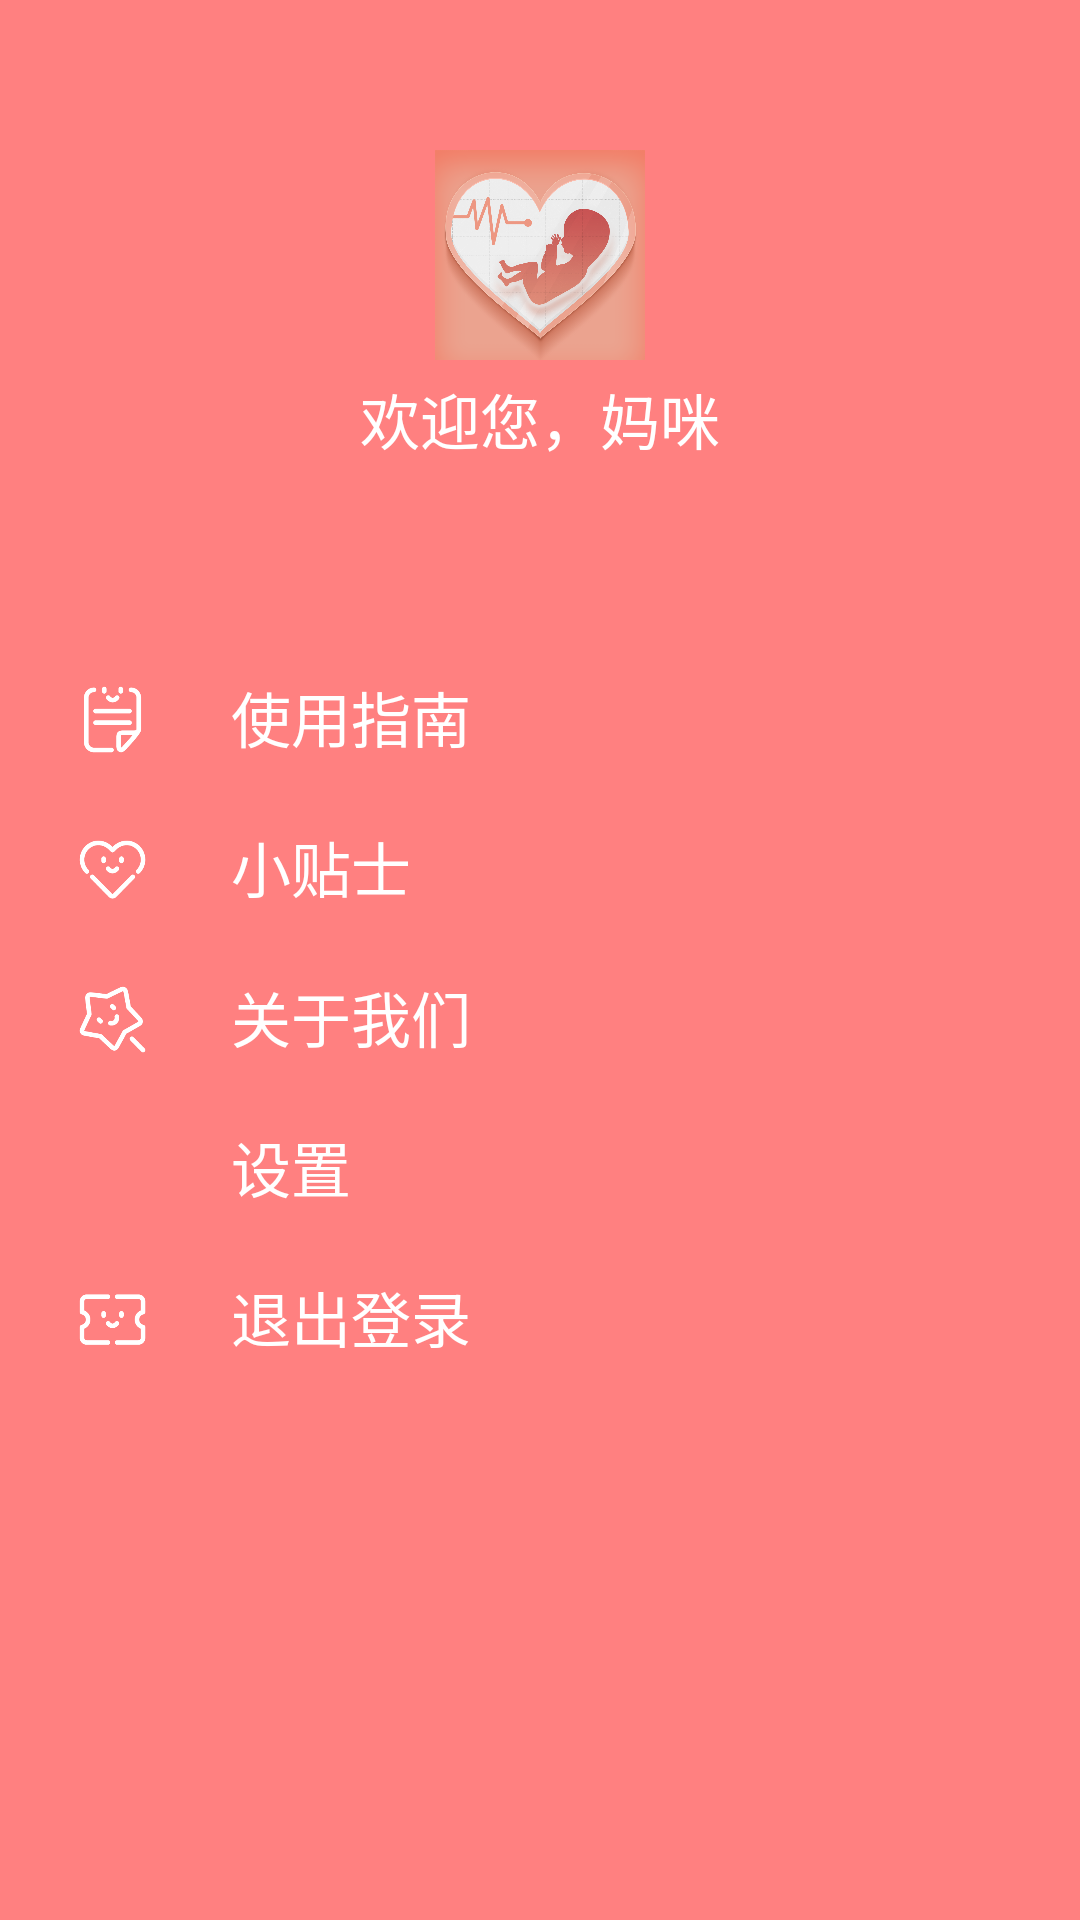

Produce the Android XML layout that renders to this screen, including the resource entries it uses.
<!-- AndroidManifest.xml: application theme AppTheme -->
<!-- res/layout/left.xml -->
<LinearLayout xmlns:android="http://schemas.android.com/apk/res/android"
    android:layout_width="match_parent"
    android:layout_height="match_parent"
    android:background="@color/bg_pink"
    android:orientation="vertical">

    <ImageView
        android:id="@+id/heads_image"
        android:layout_width="70dp"
        android:layout_height="70dp"
        android:layout_marginTop="50dp"
        android:layout_gravity="center"
        android:background="@drawable/logo"/>
    <TextView
        android:layout_width="match_parent"
        android:layout_height="wrap_content"
        android:layout_marginTop="5dp"
        android:gravity="center"
        android:text="欢迎您，妈咪"
        android:textColor="@color/text_white"
        android:textSize="20dp"/>
    <RelativeLayout
        android:id="@+id/guide"
        android:layout_width="match_parent"
        android:layout_height="50dp"
        android:layout_marginTop="60dp">
        <ImageView
            android:id="@+id/icon_guide"
            android:layout_width="25dp"
            android:layout_height="25dp"
            android:layout_marginLeft="25dp"
            android:layout_marginTop="13dp"
            android:background="@drawable/useguide"/>

        <Button
            style="?android:attr/borderlessButtonStyle"
            android:id="@+id/bt_guide"
            android:layout_width="wrap_content"
            android:layout_height="30dp"
            android:layout_marginTop="10dp"
            android:layout_marginStart="27dp"
            android:layout_toEndOf="@+id/icon_guide"
            android:layout_toRightOf="@+id/icon_guide"
            android:background="@color/bg_pink"
            android:text="使用指南"
            android:textColor="@color/text_white"
            android:textSize="20dp"
            android:gravity="left"/>
    </RelativeLayout>

    <RelativeLayout
        android:layout_width="match_parent"
        android:layout_height="50dp">
        <ImageView
            android:id="@+id/icon_tips"
            android:layout_width="25dp"
            android:layout_height="25dp"
            android:layout_marginLeft="25dp"
            android:layout_marginTop="13dp"
            android:background="@drawable/tips"/>

        <Button
            style="?android:attr/borderlessButtonStyle"
            android:id="@+id/bt_tips"
            android:layout_width="wrap_content"
            android:layout_height="30dp"
            android:layout_marginTop="10dp"
            android:layout_marginStart="27dp"
            android:layout_toEndOf="@+id/icon_tips"
            android:layout_toRightOf="@+id/icon_tips"
            android:background="@color/bg_pink"
            android:text="小贴士"
            android:textColor="@color/text_white"
            android:textSize="20dp"
            android:gravity="left"/>
    </RelativeLayout>
    <RelativeLayout
        android:layout_width="match_parent"
        android:layout_height="50dp">
        <ImageView
            android:id="@+id/icon_about"
            android:layout_width="25dp"
            android:layout_height="25dp"
            android:layout_marginLeft="25dp"
            android:layout_marginTop="13dp"
            android:background="@drawable/about"/>

        <Button
            style="?android:attr/borderlessButtonStyle"
            android:id="@+id/bt_about"
            android:layout_width="wrap_content"
            android:layout_height="30dp"
            android:layout_marginTop="10dp"
            android:layout_marginStart="27dp"
            android:layout_toEndOf="@+id/icon_about"
            android:layout_toRightOf="@+id/icon_about"
            android:background="@color/bg_pink"
            android:text="关于我们"
            android:textColor="@color/text_white"
            android:textSize="20dp"
            android:gravity="left"/>
    </RelativeLayout>
    <RelativeLayout
        android:layout_width="match_parent"
        android:layout_height="50dp">
        <ImageView
            android:id="@+id/icon_setting"
            android:layout_width="25dp"
            android:layout_height="25dp"
            android:layout_marginLeft="25dp"
            android:layout_marginTop="13dp"
            android:background="@drawable/setting_white"/>

        <Button
            style="?android:attr/borderlessButtonStyle"
            android:id="@+id/bt_setting"
            android:layout_width="wrap_content"
            android:layout_height="30dp"
            android:layout_marginTop="10dp"
            android:layout_marginStart="27dp"
            android:layout_toEndOf="@+id/icon_setting"
            android:layout_toRightOf="@+id/icon_setting"
            android:background="@color/bg_pink"
            android:text="设置"
            android:textColor="@color/text_white"
            android:textSize="20dp"
            android:gravity="left"/>
    </RelativeLayout>
    <RelativeLayout
        android:layout_width="match_parent"
        android:layout_height="50dp">
        <ImageView
            android:id="@+id/icon_loginout"
            android:layout_width="25dp"
            android:layout_height="25dp"
            android:layout_marginLeft="25dp"
            android:layout_marginTop="13dp"
            android:background="@drawable/loginout"/>

        <Button
            style="?android:attr/borderlessButtonStyle"
            android:id="@+id/bt_loginout"
            android:layout_width="wrap_content"
            android:layout_height="30dp"
            android:layout_marginTop="10dp"
            android:layout_marginStart="27dp"
            android:layout_toEndOf="@+id/icon_loginout"
            android:layout_toRightOf="@+id/icon_loginout"
            android:background="@color/bg_pink"
            android:text="退出登录"
            android:textColor="@color/text_white"
            android:textSize="20dp"
            android:gravity="left"/>
    </RelativeLayout>


</LinearLayout>
<!-- resources referenced by this layout -->
<resources>
  <color name="bg_pink">#ff8080</color>
  <color name="text_white">#FFFFFF</color>
  <!-- drawable about: png bitmap (drawable, 5107 bytes) -->
  <!-- drawable loginout: png bitmap (drawable, 4087 bytes) -->
  <!-- drawable logo: png bitmap (drawable, 369794 bytes) -->
  <!-- drawable tips: png bitmap (drawable, 4746 bytes) -->
  <!-- drawable useguide: png bitmap (drawable, 4467 bytes) -->
  <style name="AppTheme" parent="Theme.AppCompat.Light.DarkActionBar">
          
          <item name="colorPrimary">@color/colorPrimary</item>
          <item name="colorPrimaryDark">@color/colorPrimaryDark</item>
          <item name="colorAccent">@color/colorAccent</item>
      </style>
  <color name="colorPrimary">#3F51B5</color>
  <color name="colorPrimaryDark">#303F9F</color>
  <color name="colorAccent">#FF4081</color>
</resources>
